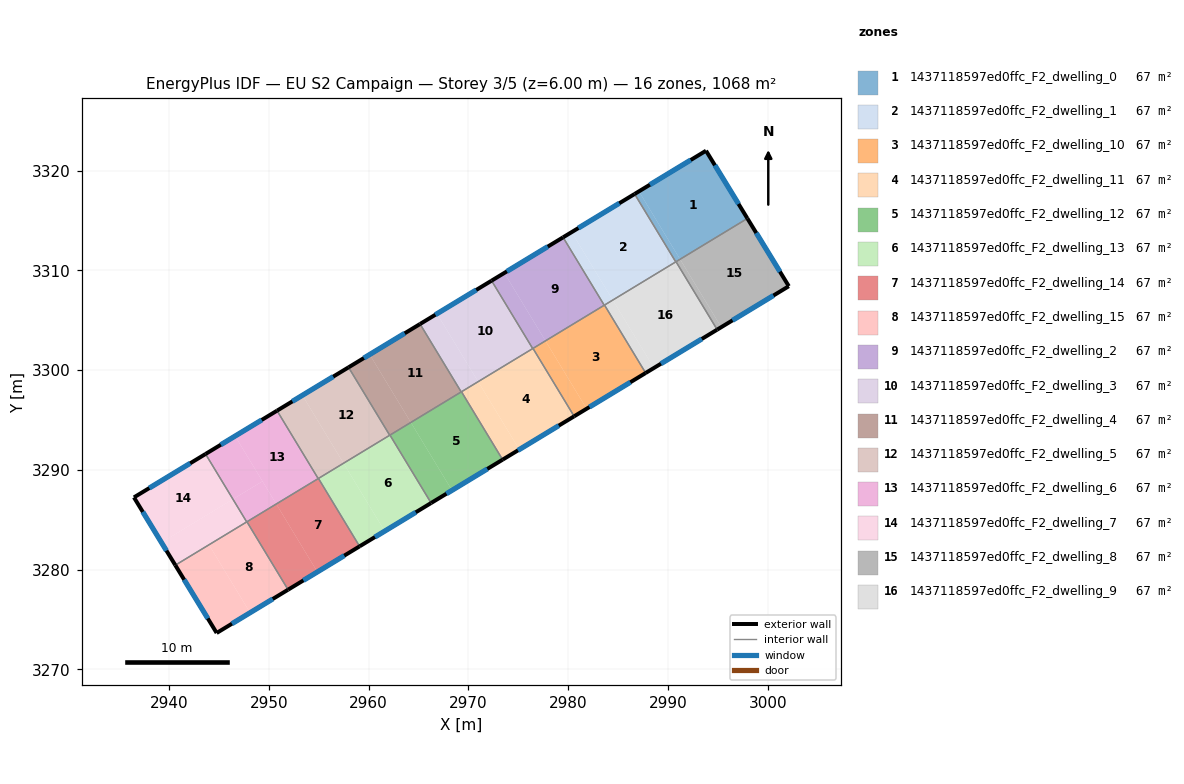
=== STOREY PLAN SPEC (per zone: floor XY polygon, exterior-wall plan segments, windows/doors) ===
zone 1: 1437118597ed0ffc_F2_dwelling_0  (66.7 m²)
  floor: (2993.81, 3322.00) (2997.96, 3315.21) (2991.21, 3311.12) (2987.09, 3317.93)
  floor: (2987.09, 3317.93) (2991.21, 3311.12) (2990.78, 3310.86) (2986.66, 3317.66)
  exterior wall: (2997.96, 3315.21) – (2993.81, 3322.00)  [8.0 m]
    window: (2997.07, 3316.67) – (2994.70, 3320.55)  [7.8 m²]
  exterior wall: (2993.81, 3322.00) – (2986.66, 3317.66)  [8.4 m]
    window: (2992.28, 3321.07) – (2988.19, 3318.59)  [8.2 m²]
  interior walls: 3
zone 2: 1437118597ed0ffc_F2_dwelling_1  (66.7 m²)
  floor: (2980.34, 3313.84) (2984.47, 3307.03) (2983.61, 3306.51) (2979.49, 3313.32)
  floor: (2986.66, 3317.66) (2990.78, 3310.86) (2984.47, 3307.03) (2980.34, 3313.84)
  exterior wall: (2986.66, 3317.66) – (2979.48, 3313.32)  [8.4 m]
    window: (2985.12, 3316.73) – (2981.02, 3314.25)  [8.2 m²]
  interior walls: 4
zone 3: 1437118597ed0ffc_F2_dwelling_10  (66.7 m²)
  floor: (2983.64, 3306.53) (2987.76, 3299.72) (2981.85, 3296.14) (2977.72, 3302.94)
  floor: (2977.72, 3302.94) (2981.85, 3296.14) (2980.59, 3295.38) (2976.47, 3302.18)
  exterior wall: (2980.59, 3295.38) – (2987.76, 3299.72)  [8.4 m]
    window: (2982.13, 3296.31) – (2986.23, 3298.79)  [8.2 m²]
  interior walls: 4
zone 4: 1437118597ed0ffc_F2_dwelling_11  (66.7 m²)
  floor: (2976.47, 3302.18) (2980.59, 3295.38) (2975.10, 3292.05) (2970.97, 3298.85)
  floor: (2970.97, 3298.85) (2975.10, 3292.05) (2973.42, 3291.03) (2969.30, 3297.84)
  exterior wall: (2973.42, 3291.03) – (2980.59, 3295.38)  [8.4 m]
    window: (2974.96, 3291.96) – (2979.06, 3294.45)  [8.2 m²]
  interior walls: 4
zone 5: 1437118597ed0ffc_F2_dwelling_12  (66.7 m²)
  floor: (2969.30, 3297.84) (2973.42, 3291.03) (2968.35, 3287.96) (2964.23, 3294.76)
  floor: (2964.23, 3294.76) (2968.35, 3287.96) (2966.26, 3286.69) (2962.13, 3293.49)
  exterior wall: (2966.26, 3286.69) – (2973.42, 3291.03)  [8.4 m]
    window: (2967.79, 3287.62) – (2971.89, 3290.10)  [8.2 m²]
  interior walls: 4
zone 6: 1437118597ed0ffc_F2_dwelling_13  (66.7 m²)
  floor: (2962.13, 3293.49) (2966.26, 3286.69) (2961.60, 3283.87) (2957.48, 3290.67)
  floor: (2957.48, 3290.67) (2961.60, 3283.87) (2959.09, 3282.34) (2954.96, 3289.15)
  exterior wall: (2959.09, 3282.34) – (2966.26, 3286.69)  [8.4 m]
    window: (2960.62, 3283.27) – (2964.72, 3285.76)  [8.2 m²]
  interior walls: 4
zone 7: 1437118597ed0ffc_F2_dwelling_14  (66.7 m²)
  floor: (2954.96, 3289.15) (2959.09, 3282.34) (2954.86, 3279.78) (2950.73, 3286.59)
  floor: (2950.73, 3286.59) (2954.86, 3279.78) (2951.92, 3278.00) (2947.79, 3284.80)
  exterior wall: (2951.92, 3278.00) – (2959.09, 3282.34)  [8.4 m]
    window: (2953.45, 3278.93) – (2957.55, 3281.41)  [8.2 m²]
  interior walls: 4
zone 8: 1437118597ed0ffc_F2_dwelling_15  (66.7 m²)
  floor: (2947.79, 3284.80) (2951.92, 3278.00) (2948.11, 3275.69) (2943.99, 3282.50) (2947.77, 3284.79)
  floor: (2943.99, 3282.50) (2948.11, 3275.69) (2944.76, 3273.66) (2940.61, 3280.45)
  exterior wall: (2944.76, 3273.66) – (2951.92, 3278.00)  [8.4 m]
    window: (2946.29, 3274.59) – (2950.38, 3277.07)  [8.2 m²]
  exterior wall: (2940.61, 3280.45) – (2944.76, 3273.66)  [8.0 m]
    window: (2941.50, 3279.00) – (2943.87, 3275.11)  [7.8 m²]
  interior walls: 3
zone 9: 1437118597ed0ffc_F2_dwelling_2  (66.7 m²)
  floor: (2973.59, 3309.75) (2977.72, 3302.94) (2976.44, 3302.17) (2972.32, 3308.97)
  floor: (2979.48, 3313.32) (2983.61, 3306.51) (2977.72, 3302.94) (2973.59, 3309.75)
  exterior wall: (2979.48, 3313.32) – (2972.32, 3308.97)  [8.4 m]
    window: (2977.95, 3312.39) – (2973.85, 3309.90)  [8.2 m²]
  interior walls: 4
zone 10: 1437118597ed0ffc_F2_dwelling_3  (66.7 m²)
  floor: (2972.32, 3308.97) (2976.44, 3302.17) (2970.97, 3298.85) (2966.85, 3305.66)
  floor: (2966.85, 3305.66) (2970.97, 3298.85) (2969.27, 3297.82) (2965.15, 3304.63)
  exterior wall: (2972.32, 3308.97) – (2965.15, 3304.63)  [8.4 m]
    window: (2970.78, 3308.04) – (2966.68, 3305.56)  [8.2 m²]
  interior walls: 4
zone 11: 1437118597ed0ffc_F2_dwelling_4  (66.7 m²)
  floor: (2965.15, 3304.63) (2969.27, 3297.82) (2964.23, 3294.76) (2960.10, 3301.57)
  floor: (2960.10, 3301.57) (2964.23, 3294.76) (2962.10, 3293.48) (2957.98, 3300.29)
  exterior wall: (2965.15, 3304.63) – (2957.98, 3300.29)  [8.4 m]
    window: (2963.61, 3303.70) – (2959.51, 3301.22)  [8.2 m²]
  interior walls: 4
zone 12: 1437118597ed0ffc_F2_dwelling_5  (66.7 m²)
  floor: (2957.98, 3300.29) (2962.10, 3293.48) (2957.48, 3290.67) (2953.35, 3297.48)
  floor: (2953.35, 3297.48) (2957.48, 3290.68) (2954.94, 3289.13) (2950.81, 3295.94)
  exterior wall: (2957.98, 3300.29) – (2950.81, 3295.94)  [8.4 m]
    window: (2956.44, 3299.36) – (2952.35, 3296.87)  [8.2 m²]
  interior walls: 4
zone 13: 1437118597ed0ffc_F2_dwelling_6  (66.7 m²)
  floor: (2949.35, 3288.86) (2950.73, 3286.59) (2947.77, 3284.79) (2946.39, 3287.07)
  floor: (2946.61, 3293.39) (2949.35, 3288.86) (2946.39, 3287.07) (2943.64, 3291.60)
  floor: (2950.81, 3295.94) (2954.94, 3289.13) (2950.73, 3286.59) (2946.61, 3293.39)
  exterior wall: (2950.81, 3295.94) – (2943.64, 3291.60)  [8.4 m]
    window: (2949.28, 3295.01) – (2945.18, 3292.53)  [8.2 m²]
  interior walls: 4
zone 14: 1437118597ed0ffc_F2_dwelling_7  (66.7 m²)
  floor: (2946.39, 3287.07) (2947.77, 3284.79) (2940.61, 3280.45) (2939.23, 3282.73)
  floor: (2943.64, 3291.60) (2946.39, 3287.07) (2939.23, 3282.73) (2936.47, 3287.25)
  exterior wall: (2936.47, 3287.25) – (2940.61, 3280.45)  [8.0 m]
    window: (2937.36, 3285.79) – (2939.73, 3281.91)  [7.8 m²]
  exterior wall: (2943.64, 3291.60) – (2936.47, 3287.25)  [8.4 m]
    window: (2942.11, 3290.67) – (2938.00, 3288.18)  [8.2 m²]
  interior walls: 2
zone 15: 1437118597ed0ffc_F2_dwelling_8  (66.7 m²)
  floor: (2997.96, 3315.21) (2997.97, 3315.20) (2991.22, 3311.11) (2991.21, 3311.12)
  floor: (2991.22, 3311.12) (2995.34, 3304.31) (2994.93, 3304.07) (2990.81, 3310.87)
  floor: (2997.97, 3315.20) (3002.11, 3308.42) (2994.93, 3304.07) (2995.34, 3304.31) (2991.22, 3311.11)
  exterior wall: (3002.11, 3308.42) – (2997.96, 3315.21)  [8.0 m]
    window: (3001.22, 3309.87) – (2998.85, 3313.76)  [7.8 m²]
  exterior wall: (2994.93, 3304.07) – (3002.11, 3308.42)  [8.4 m]
    window: (2996.47, 3305.00) – (3000.58, 3307.49)  [8.2 m²]
  interior walls: 2
zone 16: 1437118597ed0ffc_F2_dwelling_9  (66.7 m²)
  floor: (2990.81, 3310.87) (2994.93, 3304.07) (2988.59, 3300.22) (2984.47, 3307.03)
  floor: (2984.47, 3307.03) (2988.59, 3300.22) (2987.76, 3299.72) (2983.64, 3306.53)
  exterior wall: (2987.76, 3299.72) – (2994.93, 3304.07)  [8.4 m]
    window: (2989.30, 3300.65) – (2993.40, 3303.14)  [8.2 m²]
  interior walls: 4

=== DERIVED (storey summary) ===
Building: EU S2 Campaign
Storey: 3 of 5  (floor level z = 6.00 m)
Storey gross floor area: 1067.5 m²
Zones on this storey: 16
  - 1437118597ed0ffc_F2_dwelling_0: floor 66.7 m²; exterior wall 16.3 m (49.0 m²); 2 window(s) 16.0 m²; WWR 32.7%
  - 1437118597ed0ffc_F2_dwelling_1: floor 66.7 m²; exterior wall 8.4 m (25.2 m²); 1 window(s) 8.2 m²; WWR 32.7%
  - 1437118597ed0ffc_F2_dwelling_10: floor 66.7 m²; exterior wall 8.4 m (25.1 m²); 1 window(s) 8.2 m²; WWR 32.7%
  - 1437118597ed0ffc_F2_dwelling_11: floor 66.7 m²; exterior wall 8.4 m (25.1 m²); 1 window(s) 8.2 m²; WWR 32.7%
  - 1437118597ed0ffc_F2_dwelling_12: floor 66.7 m²; exterior wall 8.4 m (25.1 m²); 1 window(s) 8.2 m²; WWR 32.7%
  - 1437118597ed0ffc_F2_dwelling_13: floor 66.7 m²; exterior wall 8.4 m (25.1 m²); 1 window(s) 8.2 m²; WWR 32.7%
  - 1437118597ed0ffc_F2_dwelling_14: floor 66.7 m²; exterior wall 8.4 m (25.1 m²); 1 window(s) 8.2 m²; WWR 32.7%
  - 1437118597ed0ffc_F2_dwelling_15: floor 66.7 m²; exterior wall 16.3 m (49.0 m²); 2 window(s) 16.0 m²; WWR 32.7%
  - 1437118597ed0ffc_F2_dwelling_2: floor 66.7 m²; exterior wall 8.4 m (25.1 m²); 1 window(s) 8.2 m²; WWR 32.7%
  - 1437118597ed0ffc_F2_dwelling_3: floor 66.7 m²; exterior wall 8.4 m (25.1 m²); 1 window(s) 8.2 m²; WWR 32.7%
  - 1437118597ed0ffc_F2_dwelling_4: floor 66.7 m²; exterior wall 8.4 m (25.1 m²); 1 window(s) 8.2 m²; WWR 32.7%
  - 1437118597ed0ffc_F2_dwelling_5: floor 66.7 m²; exterior wall 8.4 m (25.1 m²); 1 window(s) 8.2 m²; WWR 32.7%
  - 1437118597ed0ffc_F2_dwelling_6: floor 66.7 m²; exterior wall 8.4 m (25.1 m²); 1 window(s) 8.2 m²; WWR 32.7%
  - 1437118597ed0ffc_F2_dwelling_7: floor 66.7 m²; exterior wall 16.4 m (49.1 m²); 2 window(s) 16.0 m²; WWR 32.7%
  - 1437118597ed0ffc_F2_dwelling_8: floor 66.7 m²; exterior wall 16.4 m (49.1 m²); 2 window(s) 16.0 m²; WWR 32.7%
  - 1437118597ed0ffc_F2_dwelling_9: floor 66.7 m²; exterior wall 8.4 m (25.1 m²); 1 window(s) 8.2 m²; WWR 32.7%
Zone adjacency (shared interzone walls):
  - 1437118597ed0ffc_F2_dwelling_0 ↔ 1437118597ed0ffc_F2_dwelling_1
  - 1437118597ed0ffc_F2_dwelling_0 ↔ 1437118597ed0ffc_F2_dwelling_8
  - 1437118597ed0ffc_F2_dwelling_0 ↔ 1437118597ed0ffc_F2_dwelling_9
  - 1437118597ed0ffc_F2_dwelling_1 ↔ 1437118597ed0ffc_F2_dwelling_10
  - 1437118597ed0ffc_F2_dwelling_1 ↔ 1437118597ed0ffc_F2_dwelling_2
  - 1437118597ed0ffc_F2_dwelling_1 ↔ 1437118597ed0ffc_F2_dwelling_9
  - 1437118597ed0ffc_F2_dwelling_10 ↔ 1437118597ed0ffc_F2_dwelling_11
  - 1437118597ed0ffc_F2_dwelling_10 ↔ 1437118597ed0ffc_F2_dwelling_2
  - 1437118597ed0ffc_F2_dwelling_10 ↔ 1437118597ed0ffc_F2_dwelling_9
  - 1437118597ed0ffc_F2_dwelling_11 ↔ 1437118597ed0ffc_F2_dwelling_12
  - 1437118597ed0ffc_F2_dwelling_11 ↔ 1437118597ed0ffc_F2_dwelling_2
  - 1437118597ed0ffc_F2_dwelling_11 ↔ 1437118597ed0ffc_F2_dwelling_3
  - 1437118597ed0ffc_F2_dwelling_12 ↔ 1437118597ed0ffc_F2_dwelling_13
  - 1437118597ed0ffc_F2_dwelling_12 ↔ 1437118597ed0ffc_F2_dwelling_3
  - 1437118597ed0ffc_F2_dwelling_12 ↔ 1437118597ed0ffc_F2_dwelling_4
  - 1437118597ed0ffc_F2_dwelling_13 ↔ 1437118597ed0ffc_F2_dwelling_14
  - 1437118597ed0ffc_F2_dwelling_13 ↔ 1437118597ed0ffc_F2_dwelling_4
  - 1437118597ed0ffc_F2_dwelling_13 ↔ 1437118597ed0ffc_F2_dwelling_5
  - 1437118597ed0ffc_F2_dwelling_14 ↔ 1437118597ed0ffc_F2_dwelling_15
  - 1437118597ed0ffc_F2_dwelling_14 ↔ 1437118597ed0ffc_F2_dwelling_5
  - 1437118597ed0ffc_F2_dwelling_14 ↔ 1437118597ed0ffc_F2_dwelling_6
  - 1437118597ed0ffc_F2_dwelling_15 ↔ 1437118597ed0ffc_F2_dwelling_6
  - 1437118597ed0ffc_F2_dwelling_15 ↔ 1437118597ed0ffc_F2_dwelling_7
  - 1437118597ed0ffc_F2_dwelling_2 ↔ 1437118597ed0ffc_F2_dwelling_3
  - 1437118597ed0ffc_F2_dwelling_3 ↔ 1437118597ed0ffc_F2_dwelling_4
  - 1437118597ed0ffc_F2_dwelling_4 ↔ 1437118597ed0ffc_F2_dwelling_5
  - 1437118597ed0ffc_F2_dwelling_5 ↔ 1437118597ed0ffc_F2_dwelling_6
  - 1437118597ed0ffc_F2_dwelling_6 ↔ 1437118597ed0ffc_F2_dwelling_7
  - 1437118597ed0ffc_F2_dwelling_8 ↔ 1437118597ed0ffc_F2_dwelling_9